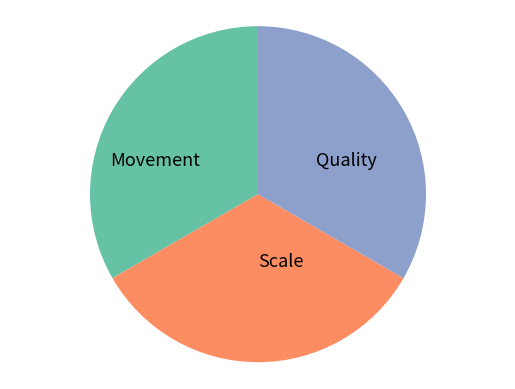

Generate this figure with matplotlib:
import matplotlib.pyplot as plt
import seaborn as sns


colors = sns.color_palette("Set2")

labels = "Movement", "Scale", "Quality"
sizes = [1, 1, 1]

fig, ax = plt.subplots()
ax.pie(
    sizes,
    labels=labels,
    startangle=90,
    colors=colors,
    labeldistance=0.4,
    textprops={"fontsize": 13},
)
ax.axis("equal")
plt.show()
